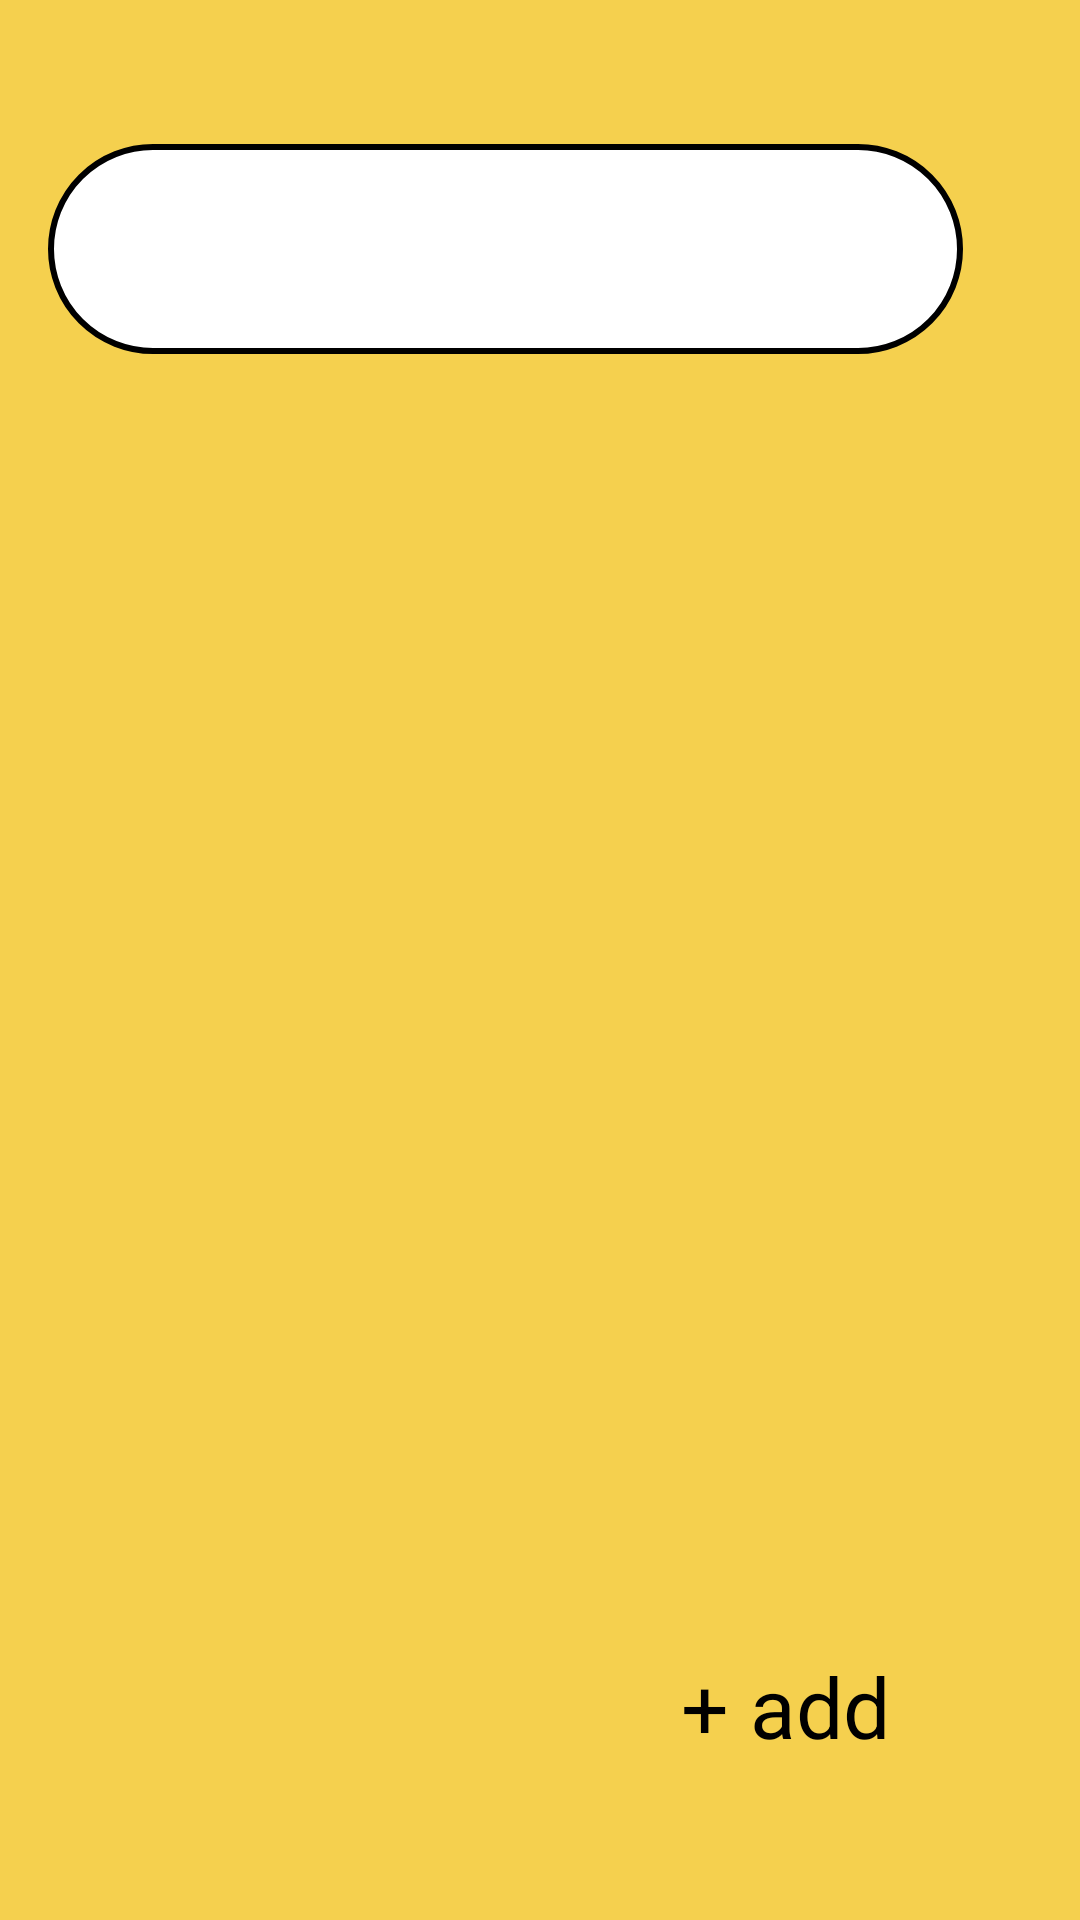

Here is an Android app screen rendered from its layout file. Give the layout XML and the strings, colors and styles it references.
<!-- AndroidManifest.xml: application theme PreferenceFixTheme.NoActionBar -->
<!-- res/layout/activity_repices.xml -->
<?xml version="1.0" encoding="utf-8"?>
<androidx.constraintlayout.widget.ConstraintLayout xmlns:android="http://schemas.android.com/apk/res/android"
    xmlns:app="http://schemas.android.com/apk/res-auto"
    xmlns:tools="http://schemas.android.com/tools"
    android:layout_width="match_parent"
    android:layout_height="match_parent"
    android:background="#F5D04E"
    tools:context="com.example.cookingapp.Repices">

    <Button
        android:id="@+id/add_new_recipe_button"
        android:layout_width="113dp"
        android:layout_height="81dp"
        android:layout_marginTop="550dp"
        android:layout_marginEnd="20dp"
        android:text="+ add"
        android:textAllCaps="false"
        android:textAppearance="@style/TextAppearance.AppCompat.Body2"
        android:textColor="#000000"
        android:textSize="28sp"
        app:backgroundTint="#8BC24C"
        app:cornerRadius="40dp"
        app:layout_constraintEnd_toEndOf="parent"
        app:layout_constraintTop_toTopOf="parent"
        app:strokeColor="#000000"
        app:strokeWidth="1dp" />

    <androidx.constraintlayout.widget.Group
        android:id="@+id/group"
        android:layout_width="wrap_content"
        android:layout_height="wrap_content" />

    <androidx.constraintlayout.widget.ConstraintLayout
        android:id="@+id/constraintLayout"
        android:layout_width="305dp"
        android:layout_height="70dp"
        android:layout_marginStart="16dp"
        android:layout_marginLeft="16dp"
        android:layout_marginTop="48dp"
        android:background="@drawable/search_view_style"
        android:orientation="vertical"
        app:layout_constraintStart_toStartOf="parent"
        app:layout_constraintTop_toTopOf="parent">

        <androidx.appcompat.widget.SearchView
            android:id="@+id/search_bar"
            android:layout_width="265dp"
            android:layout_height="45dp"
            android:layout_margin="18dp"
            android:layout_marginTop="7dp"
            android:layout_marginEnd="22dp"
            android:layout_marginRight="22dp"
            android:layout_marginBottom="25dp"
            android:background="@color/green"
            android:baselineAligned="true"
            android:hint="Search..."
            app:cornerRadius="40dp"
            app:layout_constraintBottom_toBottomOf="parent"
            app:layout_constraintEnd_toEndOf="parent"
            app:layout_constraintStart_toStartOf="parent"
            app:layout_constraintTop_toTopOf="parent"
            app:strokeWidth="1dp" />

    </androidx.constraintlayout.widget.ConstraintLayout>


    <androidx.recyclerview.widget.RecyclerView
        android:id="@+id/list"
        android:layout_width="350dp"
        android:layout_height="400dp"
        android:layout_marginTop="10dp"
        app:layout_constraintEnd_toEndOf="parent"
        app:layout_constraintStart_toStartOf="parent"
        app:layout_constraintTop_toBottomOf="@+id/constraintLayout" /><![CDATA[












    -->







]]>
</androidx.constraintlayout.widget.ConstraintLayout>
<!-- resources referenced by this layout -->
<resources>
  <!-- drawable search_view_style (drawable) -->
  <?xml version="1.0" encoding="utf-8"?>
  
  <selector xmlns:android="http://schemas.android.com/apk/res/android">
      <item android:state_pressed="true" >
          <shape android:shape="rectangle"  >
              <corners android:radius="20dip" />
              <stroke android:width="4dip" android:color="#acb5c4" />
              <solid android:color="#cbd0d8"/>
          </shape>
      </item>
      <item android:state_focused="true">
          <shape android:shape="rectangle"  >
              <corners android:radius="20dip" />
              <stroke android:width="4dip" android:color="#acb5c4" />
              <solid android:color="#cbd0d8"/>
          </shape>
      </item>
      <item>
          <shape android:shape="rectangle"  >
              <corners android:radius="40dip" />
              <stroke android:width="2dip" android:color="#000000" />
              <solid android:color="#FFFFFF"/>
          </shape>
      </item>
  </selector>
</resources>
